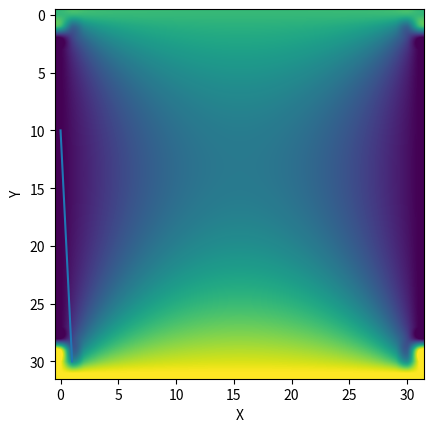

Write Python code to recreate this figure. (Note: this script raises an exception after producing the figure.)
import numpy as np # This library deals with the vectors and matrices for us
from numpy.linalg import inv # Imports the function to compute the inverse
import matplotlib.pyplot as plt # Deals with plotting

N = 10 # The number of elements
T1 = 10  # The temperature on the left most point x=0
T2 = 30  # The temperature on the right most point x=L
L = 1.0  # Length of rod

M = np.matrix(np.zeros([N,N])) # The start of our matrix

for i in range(N):
    M[i,i] = -2 # Sets diagonal equal to 2
for i in range(N-1):
    M[i+1, i] = 1 # Sets upper diagonal equal to 1
    M[i, i+1] = 1 # Sets lower diagonal equal to 1
    
B = np.zeros([N,1])
B[0] = T1
B[N-1] = T2  # Creates the Boundary vector
T = -inv(M)*B # Actually computes our result

T = np.vstack([T1, T,T2]) # adds the x=0 and x=L
x = np.linspace(0,L,N+2)
  
plt.plot(x, T)
plt.xlabel("Position")
plt.ylabel("Temperature")
plt.show()


import numpy as np # This library deals with the vectors and matrices for us
from numpy.linalg import inv # Imports the function to compute the inverse
import matplotlib.pyplot as plt # Deals with plotting

#Computes the temperature profile given a boundary condition
def TemperatureProfile(B,N):

    M = np.matrix(np.zeros([N*N,N*N])) # The start of our matrix

    for i in range(N*N):
        M[i,i] = -4 # Sets diagonal equal to 2
    for o in range(N):
        for i in range(N-1):
            M[o*N + i+1, o*N + i] = 1 # Sets upper diagonal equal to 1
            M[o*N + i, o*N + i+1] = 1 # Sets lower diagonal equal to 1
    for i in range(N*N-N):
        M[i+N, i] = 1
        M[i, i+N] = 1

    T = -inv(M)*B # Actually computes our result

    T = T.reshape((N,N)) # Transforms our vector into a 2d table of numbers which correspond to the temperature at that poinn

    # These next few lines combine our solution with the boundary conditions
    Ttotal = np.zeros((N+2,N+2))
    for i in range(N):
        Ttotal[0, i] = B[i]
        Ttotal[N+1,i] = B[N*N-N-1 + i]
        Ttotal[i, 0] = B[i*N]
        Ttotal[i, N+1] = B[i*N + N-1] #
    Ttotal[0,0] = Ttotal[1,0] = Ttotal[0,1] = B[0]
    Ttotal[N+1,0] = Ttotal[N+1,1] = Ttotal[N,0] = B[N*N-N]
    Ttotal[0,N+1] = Ttotal[1,N+1] = Ttotal[0,N] = B[N-1]
    Ttotal[N+1,N+1] = Ttotal[N,N+1] = Ttotal[N+1,N] = B[N*N-1]
    Ttotal[1:N+1, 1:N+1] = T[:,:] 
    ####

    return Ttotal



import matplotlib.pyplot as plt # Deals with plotting

N = 30 # Don't set above 50 or it will take too long
B = np.zeros([N*N,1])

# Set the boundary conditions (top par at temperature T1 and bottom at temperature T2)
T1=20
T2=30
for i in range(N):
    B[i] = T1
    B[N*N - 1 - i] = T2

T = TemperatureProfile(B,N)
plt.imshow(T, interpolation = "spline16")
plt.xlabel("X")
plt.ylabel("Y")
plt.show()

import matplotlib.pyplot as plt # Deals with plotting

N = 30 # Don't set above 50 or it will take too long
B = np.zeros([N*N,1])

# Set the boundary conditions (Only half of the top has non-zero temperature and half of the bottom)
T1=20
T2=30
for i in range(N/2):
    B[i] = T1
    B[N*N - 1 - i] = T2

T = TemperatureProfile(B,N)
plt.imshow(T, interpolation = "spline16")
plt.xlabel("X")
plt.ylabel("Y")
plt.show()

import matplotlib.pyplot as plt # Deals with plotting

N = 30 # Don't set above 50 or it will take too long
B = np.zeros([N*N,1])

# Set the boundary conditions (Only half of the top has non-zero temperature and half of the bottom)
T1=-20
T2=20
T3=20
T4=-20
for i in range(N/2):
    B[i] = T1
    B[(N-1-i)*N] = T2
    B[i*N + N-1] = T3
    B[N*N - 1 - i] = T4

T = TemperatureProfile(B,N)
plt.imshow(T, interpolation = "spline16")
plt.xlabel("X")
plt.ylabel("Y")
plt.show()

